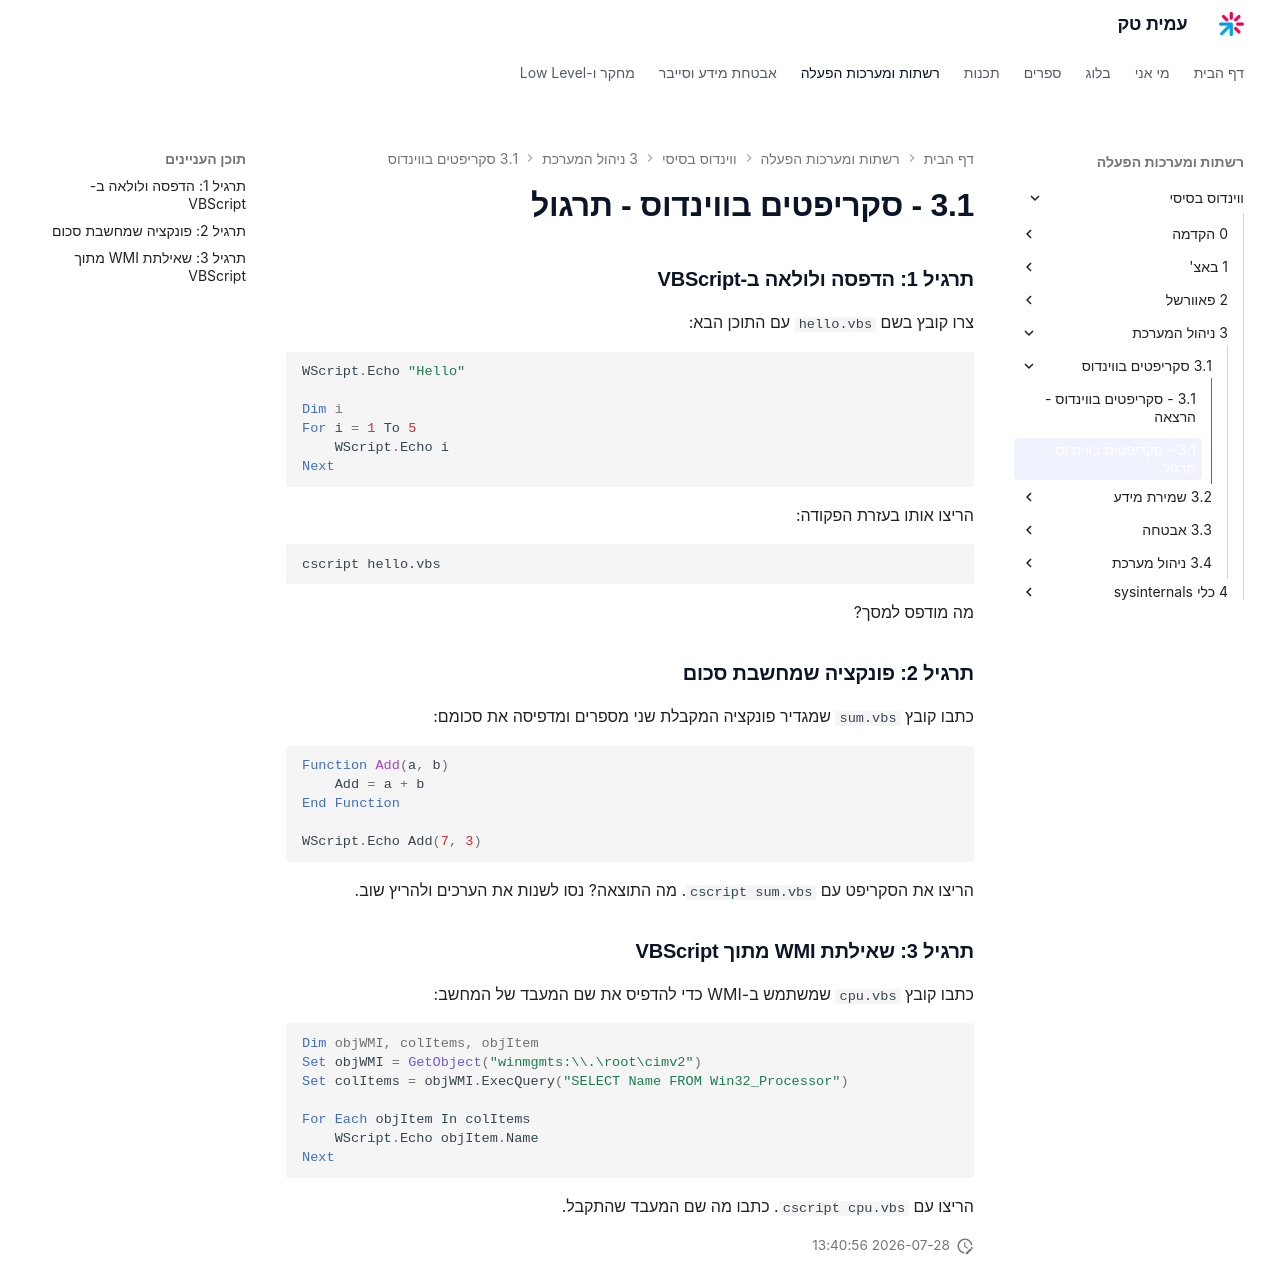

repository: AmitPinchasi/amittech · page: ווינדוס-בסיסי/3 - ניהול המערכת/3.1 - סקריפטים בווינדוס/3.1 - סקריפטים בווינדוס - תרגול/index.html · generator: mkdocs

### תרגיל 1: הדפסה ולולאה ב-VBScript

צרו קובץ בשם `hello.vbs` עם התוכן הבא:

```vbscript
WScript.Echo "Hello"

Dim i
For i = 1 To 5
    WScript.Echo i
Next
```

הריצו אותו בעזרת הפקודה:

```cmd
cscript hello.vbs
```

מה מודפס למסך?

### תרגיל 2: פונקציה שמחשבת סכום

כתבו קובץ `sum.vbs` שמגדיר פונקציה המקבלת שני מספרים ומדפיסה את סכומם:

```vbscript
Function Add(a, b)
    Add = a + b
End Function

WScript.Echo Add(7, 3)
```

הריצו את הסקריפט עם `cscript sum.vbs`. מה התוצאה? נסו לשנות את הערכים ולהריץ שוב.

### תרגיל 3: שאילתת WMI מתוך VBScript

כתבו קובץ `cpu.vbs` שמשתמש ב-WMI כדי להדפיס את שם המעבד של המחשב:

```vbscript
Dim objWMI, colItems, objItem
Set objWMI = GetObject("winmgmts:\\.\root\cimv2")
Set colItems = objWMI.ExecQuery("SELECT Name FROM Win32_Processor")

For Each objItem In colItems
    WScript.Echo objItem.Name
Next
```

הריצו עם `cscript cpu.vbs`. כתבו מה שם המעבד שהתקבל.
